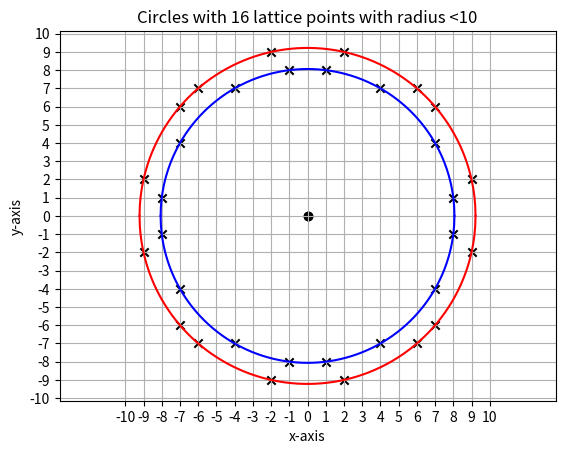

Recreate this plot in Python.
import matplotlib.pyplot as plt
import numpy as np

def plot_circle(r, color='blue'):
    x = np.linspace(-r, r, 1000)
    y_positive = np.sqrt(r**2 - x**2)
    y_negative = -np.sqrt(r**2 - x**2)

    plt.plot(x, y_positive, label='Circle', color=color)
    plt.plot(x, y_negative, label='Circle', color=color)
    plt.xlabel('x-axis')
    plt.ylabel('y-axis')
    plt.title('Circles with 16 lattice points with radius <10')
   
    plt.xticks(np.arange(-10, r+1, step=1))  # Set ticks for natural numbers on x-axis
    plt.yticks(np.arange(-10, r+1, step=1))  # Set ticks for natural numbers on y-axis
   
    plt.grid(True)
    plt.scatter(0, 0, color='black', label='Origin (0, 0)')
    
    plt.savefig('circle.pdf')

# Example
plot_circle(np.sqrt(65),color='blue')
plot_circle(np.sqrt(85),color='red')
plt.axis([-10,10,-10,10])  
plt.axis('equal')
points65 = [
  (1,8),
  (8,1),
  (1,-8),
  (8,-1),
  (-1,8),
  (-8,1),
  (-1,-8),
  (-8,-1),
  (4,7),
  (7,4),
  (4,-7),
  (7,-4),
  (-4,7),
  (-7,4),
  (-4,-7),
  (-7,-4),
]
  
points85= [ 
  (2,9),
  (9,2),
  (2,-9),
  (9,-2),
  (-2,9),
  (-9,2),
  (-2,-9),
  (-9,-2),
  (6,7),
  (7,6),
  (6,-7),
  (7,-6),
  (-6,7),
  (-7,6),
  (-6,-7),
  (-7,-6),
]

# Unzip the points into separate lists of x and y coordinates
x_coords65, y_coords65 = zip(*points65)
plt.scatter(x_coords65, y_coords65, color='black',marker='x')

x_coords85, y_coords85 = zip(*points85)
plt.scatter(x_coords85, y_coords85, color='black',marker='x')

plt.savefig('16pts.png')
plt.savefig('16pts.pdf')
